Run: headless pygame with SDL's dummy video driver; simulated clock (each Clock.tick advances the game by its frame time, no real sleeping); random seed 0; keys injected as events and as key.get_pressed() state; mouse plan: one left click at the window centre at the start of phase 2, then a move to the lower-right quarter at the start of phase 3.
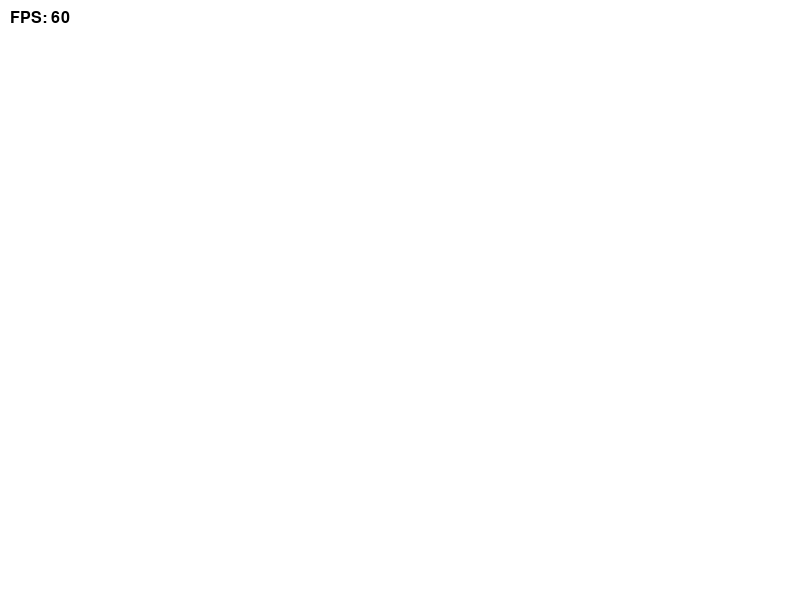
Frame 1 of 4 · flips 1–60 · no input
Frame 2 of 4 · flips 61–180 · clicked the window centre · tapped SPACE, RETURN · held RIGHT (→), D · screen unchanged from frame 1, image omitted
Frame 3 of 4 · flips 181–300 · moved the mouse to the lower-right quarter · held DOWN (↓), S · screen unchanged from frame 2, image omitted
Frame 4 of 4 · flips 301–420 · held LEFT (←), A, UP (↑), W · screen unchanged from frame 3, image omitted

The pygame program that drew these frames:

# -*- coding: utf-8 -*-
"""
Created on Thu Mar 14 19:34:48 2024

@author: Steven W
"""

import pygame
import sys
import math
import random

# Initialize Pygame
pygame.init()

# Set up the display
width, height = 800, 600
screen = pygame.display.set_mode((width, height))
pygame.display.set_caption("Ball Physics Test")

# Define colors
BLACK = (0, 0, 0)
WHITE = (255, 255, 255)
RED = (255, 0, 0)

# Define constants
gravity = 0.5

class Ball:
    def __init__(self, x, y, radius, color):
        self.x = x
        self.y = y
        self.radius = radius
        self.color = color
        self.velocity_x = 0  # Initial x-axis velocity
        self.velocity_y = 0  # Initial y-axis velocity
        self.dragging = False

    def draw(self):
        pygame.draw.circle(screen, self.color, (int(self.x), int(self.y)), self.radius)

    def update(self):
        # Apply gravity
        self.velocity_y += gravity

        # Update position
        self.x += self.velocity_x
        self.y += self.velocity_y

        # Check for collisions with the bottom of the screen
        if self.y + self.radius >= height:
            self.y = height - self.radius
            self.velocity_y = -self.velocity_y * 0.8  # Bounce with some loss of energy

        # Check for collisions with the sides of the screen
        if self.x + self.radius >= width or self.x - self.radius <= 0:
            self.velocity_x = -self.velocity_x

    def handle_collision(self, other_ball):
        dx = other_ball.x - self.x
        dy = other_ball.y - self.y
        distance = math.sqrt(dx**2 + dy**2)

        if distance < self.radius + other_ball.radius:
            angle = math.atan2(dy, dx)
            overlap = (self.radius + other_ball.radius) - distance

            # Calculate the force magnitude based on the overlap
            force_magnitude = overlap * 0.1  # Adjust this factor to control the strength of the repelling force

            # Apply the force to both balls
            self.velocity_x -= force_magnitude * math.cos(angle)
            self.velocity_y -= force_magnitude * math.sin(angle)
            other_ball.velocity_x += force_magnitude * math.cos(angle)
            other_ball.velocity_y += force_magnitude * math.sin(angle)

# Main game loop
balls = []
clock = pygame.time.Clock()  # Create a clock object
running = True
while running:
    # Handle events
    for event in pygame.event.get():
        if event.type == pygame.QUIT:
            running = False
        elif event.type == pygame.MOUSEBUTTONDOWN:
            if event.button == 1:
                for ball in balls:
                    if math.sqrt((event.pos[0] - ball.x)**2 + (event.pos[1] - ball.y)**2) < ball.radius:
                        ball.dragging = True
            elif event.button == 3:
                # Spawn a new ball with random color and size between red and max size
                radius = random.randint(20, 75)
                color = (random.randint(0, 255), random.randint(0, 255), random.randint(0, 255))
                new_ball = Ball(event.pos[0], event.pos[1], radius, color)
                balls.append(new_ball)
        elif event.type == pygame.MOUSEBUTTONUP:
            if event.button == 1:
                for ball in balls:
                    if ball.dragging:
                        # Calculate velocity based on mouse movement
                        ball.velocity_x = (event.pos[0] - ball.x) / 3  # Adjust divisor to control velocity
                        ball.velocity_y = (event.pos[1] - ball.y) / 3  # Adjust divisor to control velocity
                        ball.dragging = False

    # Clear the screen
    screen.fill(WHITE)
    
    fps = int(clock.get_fps())
    fps_text = pygame.font.SysFont(None, 24).render(f"FPS: {fps}", True, BLACK)
    screen.blit(fps_text, (10, 10))

    # Update and draw balls
    for ball in balls:
        if ball.dragging:
            ball.x, ball.y = pygame.mouse.get_pos()
            ball.velocity_x = 0
            ball.velocity_y = 0
        ball.update()
        ball.draw()

    # Check for collisions between balls
    for i in range(len(balls)):
        for j in range(i + 1, len(balls)):
            balls[i].handle_collision(balls[j])

    # Update the display
    pygame.display.flip()

    # Draw FPS
    fps = int(clock.get_fps())
    fps_text = pygame.font.SysFont(None, 24).render(f"FPS: {fps}", True, BLACK)
    screen.blit(fps_text, (10, 10))

    # Cap the frame rate
    clock.tick(60)

# Quit Pygame
pygame.quit()
sys.exit()
